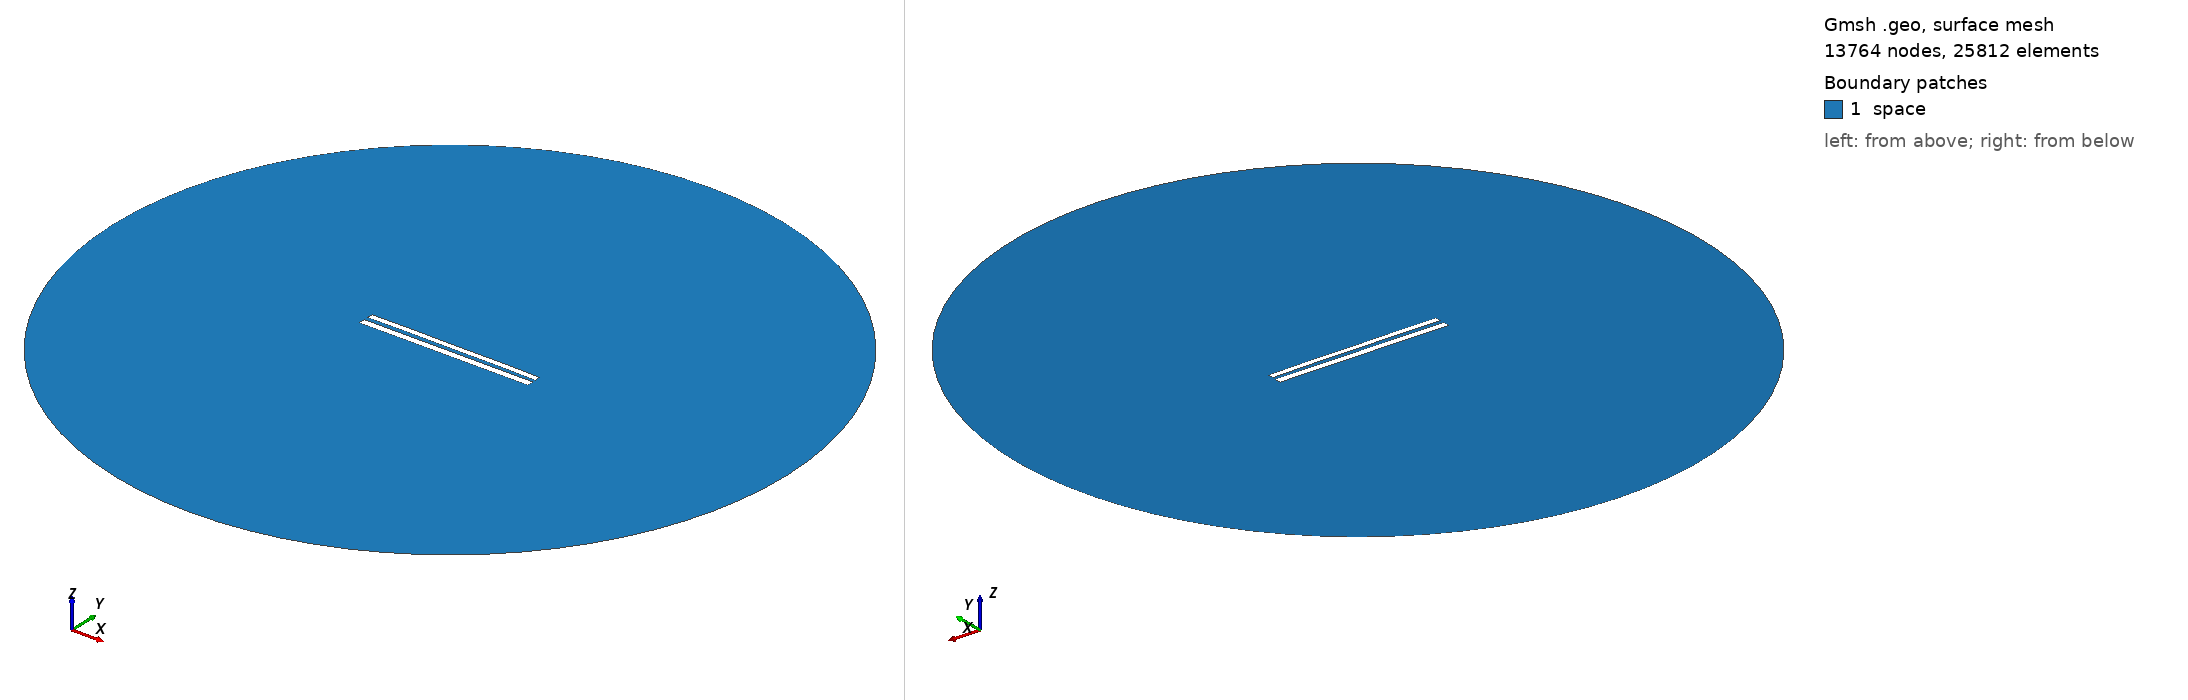

Gmsh geometry script, surface-meshed: 13764 nodes, 25812 surface elements. Boundary patches (legend numbers): 1 space. Left view from above one corner, right view from below the opposite corner. Legend entries are the model's physical surfaces. The drawing asked Gmsh for element sizes between 1% and 20% of the model's largest extent; the script's own settings can give other sizes.

=== 8839.geo (drawn) ===
//---------------------------------------
// Geometry kernel
//---------------------------------------

SetFactory("OpenCASCADE");



//---------------------------------------
// Parameters of the geometry
//---------------------------------------

// Overetch of the upper plate
overetch = 0.25;

// Distance between the plates
distance = 2.5;

// Discretization over the x axis (for the deformation)
nx = 50; 

// Length of the plate
L = 100 - overetch; 

// Number of modes
n = 4; 

// 1st mode coefficient
coeff(1) = -0.15;
beta(1) = 0.596864 * 3.1415926535 / L;

// 2nd mode coefficient
coeff(2) = 0.07499999999999998;
beta(2) = 1.49418 * 3.1415926535 / L;

// 3rd mode coefficient
coeff(3) = 0.0;
beta(3) = 2.50025 * 3.1415926535 / L;

// 4th mode coefficient
coeff(4) = 0.07499999999999998;
beta(4) = 3.49999 * 3.1415926535 / L;



//---------------------------------------
// Upper plate (deformed rectangle)
//---------------------------------------

// Coordiantes of the upper plate
xmin = -50;
xmax = 50 - overetch;

// Height of the upper plate
yheight = 4 - 2 * overetch;

// Indexes of the points
UpperID[] = {};
LowerID[] = {};
LeftID[] = {};
RightID[] = {};

// Point index
p = 1;

// Horizontal edges
For i In {1:nx}
    x = xmin + (i-1)*(xmax - xmin)/(nx-1);

    y_bottom = distance / 2 + overetch;
    For j In {1:n}
        C = (Cosh(beta(j)*L) + Cos(beta(j)*L)) / (Sinh(beta(j)*L) + Sin(beta(j)*L));
        y_bottom  = y_bottom + coeff(j) * (Cosh(beta(j)*(x+50)) - Cos(beta(j)*(x+50)) - C * (Sinh(beta(j)*(x+50)) - Sin(beta(j)*(x+50))));
    EndFor

    y_top = y_bottom + yheight;

    Point(p) = {x, y_top, 0, 1.0};
    UpperID[i] = p;
    p = p + 1;

    Point(p) = {x, y_bottom, 0, 1.0};
    LowerID[i] = p;
    p = p + 1;
EndFor

// Create point lists
UpperPts[] = {}; LowerPts[] = {};
For i In {1:nx}
  UpperPts[] += {UpperID[i]};
  LowerPts[] += {LowerID[i]};
EndFor

// Build splines
Spline(1) = {UpperPts[]};
Spline(2) = {LowerPts[]};
Line(3) = {LowerPts[nx-1], UpperPts[nx-1]};
Line(4) = {LowerPts[0], UpperPts[0]};

// Build the plane surface
Curve Loop(1) = {2, 3, -1, -4};
Plane Surface(1) = {1};



//---------------------------------------
// Lower plate (rectangle)
//---------------------------------------

// Vertices
Point(1001) = {-50, -1, 0, 1.0};
Point(1002) = { 50, -1, 0, 1.0};
Point(1003) = { 50,  -5, 0, 1.0};
Point(1004) = {-50,  -5, 0, 1.0};

// Edges
Line(5) = {1001, 1002};
Line(6) = {1002, 1003};
Line(7) = {1003, 1004};
Line(8) = {1004, 1001};

// Plane surface
Line Loop(2) = {5, 6, 7, 8};
Plane Surface(2) = {2}; 



//---------------------------------------
// Outer (fictious) boundary
//---------------------------------------

// Points
Point(1005) = {0, 0, 0};       // Center
Point(1006) = {200, 0, 0};     // Start point
Point(1007) = {0, 200, 0};     // 90 degrees
Point(1008) = {-200, 0, 0};    // 180 degrees
Point(1009) = {0, -200, 0};    // 270 degrees

// Circle arcs (each needs start, center, end)
Circle(9) = {1006, 1005, 1007};
Circle(10) = {1007, 1005, 1008};
Circle(11) = {1008, 1005, 1009};
Circle(12) = {1009, 1005, 1006};

// Plane surface for the entire domain
Curve Loop(3) = {9, 10, 11, 12};
Surface(3) = {3};

// Subtract the plates from the whole domain to obtain the actual domain where we want to solve the equations
BooleanDifference{ Surface{3}; Delete; }{ Surface{1}; Surface{2}; Delete; }




//---------------------------------------
// Transfinite Lines/Curves
//---------------------------------------

// Set the number of points on the boundaries
r = 7;

// Plates
Transfinite Curve {1, 2} = 50*r Using Progression 1;
Transfinite Curve {3, 4} = 2*r Using Progression 1;
Transfinite Line {5, 7} = 50*r Using Progression 1;
Transfinite Line {6, 8} = 2*r Using Progression 1;

// Outer boundary
Transfinite Line {9, 10, 11, 12} = 20 Using Progression 1;



//---------------------------------------
// Physical groups
//---------------------------------------                

// Physical curves (boundaries)
Physical Line("force_segment", 10) = {2};
Physical Line("upper_plate", 11) = {1, 3, 4};
Physical Line("lower_plate", 12) = {5, 6, 7, 8};
Physical Line("boundary", 20) = {9, 10, 11, 12};

// Physical Surfaces
Physical Surface("space", 30) = {3};



//---------------------------------------
// 6. Generate the Mesh
//---------------------------------------

// 2D mesh generation
Mesh 2;
